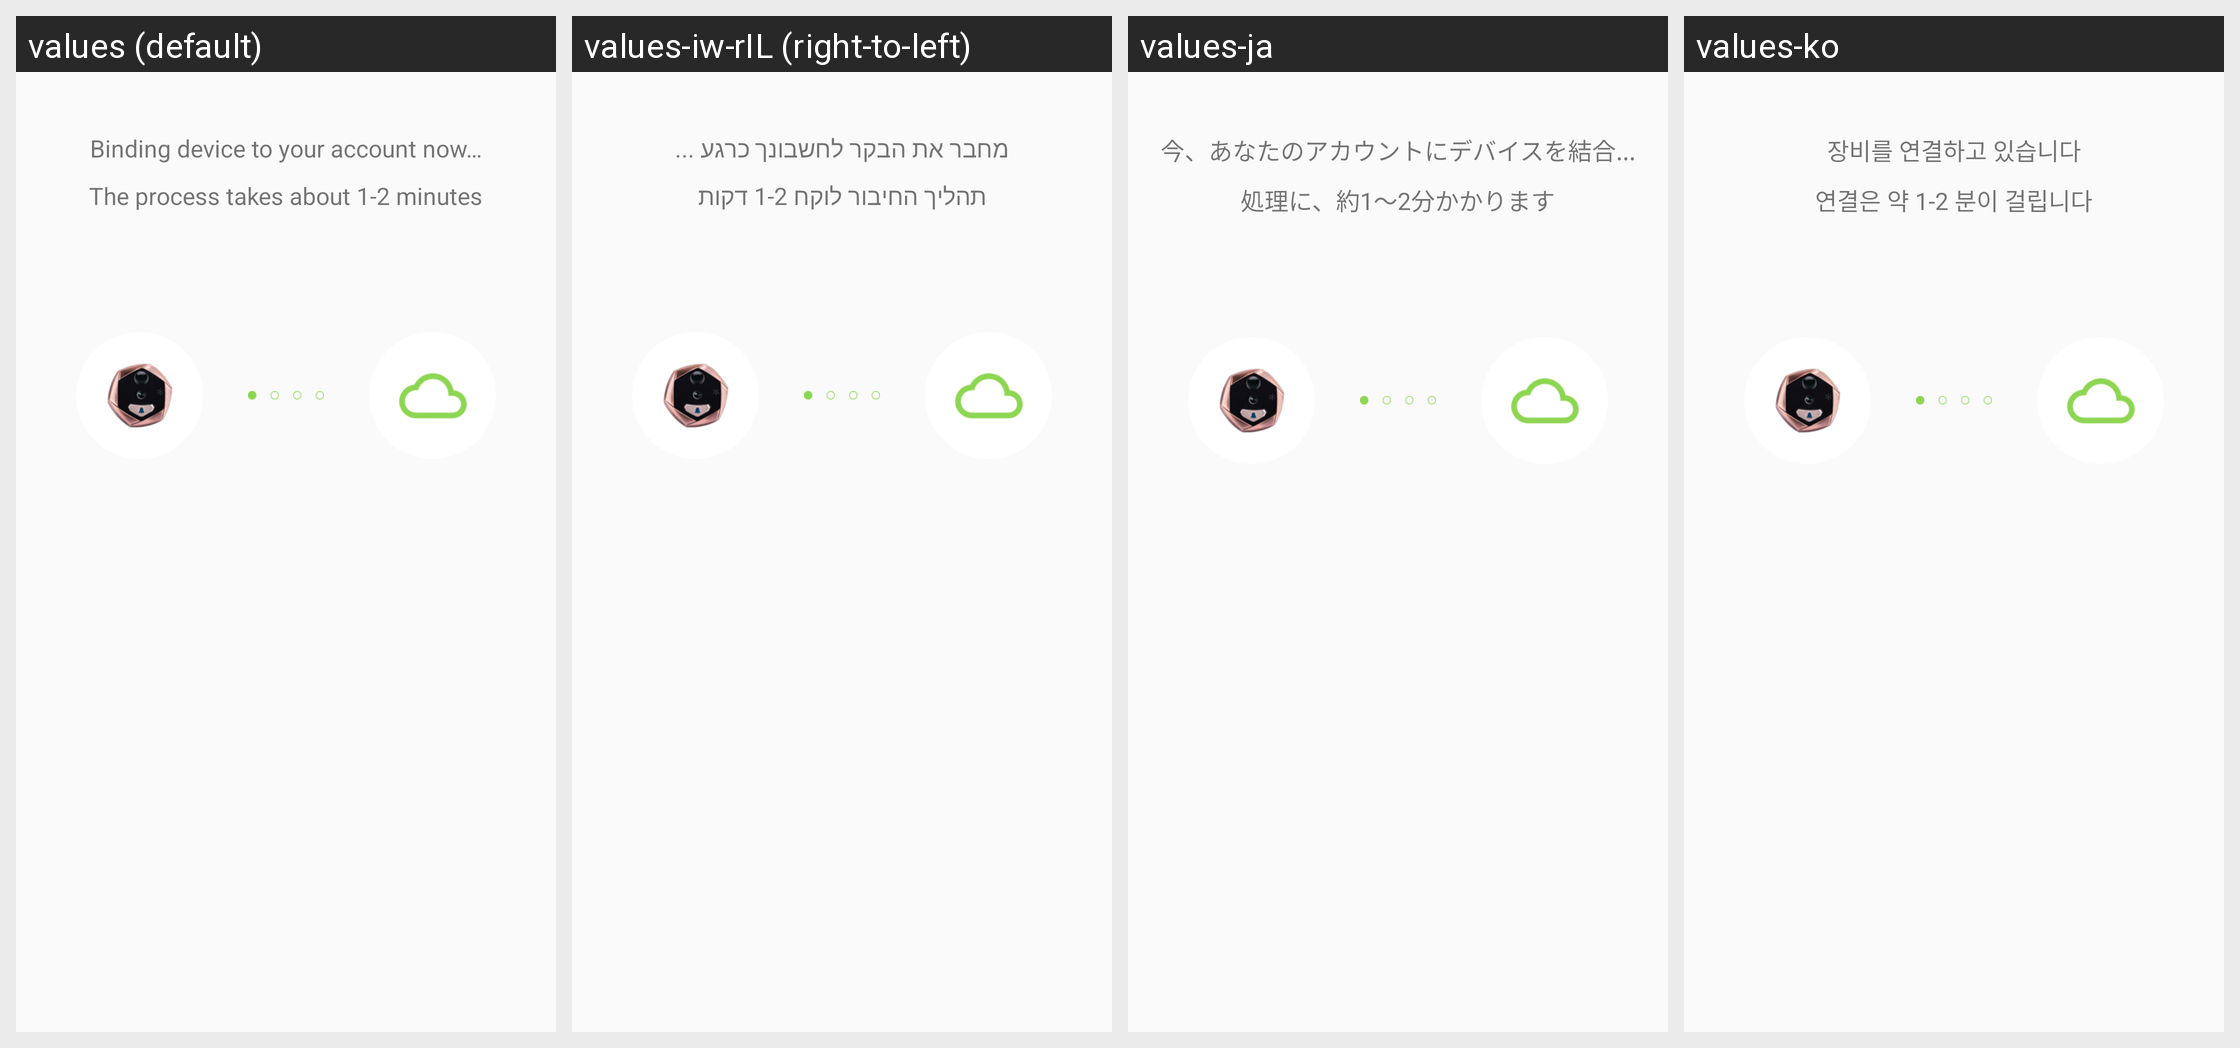

The Android screen above is rendered under several locales of the same app. Produce the string resources it draws, with the default and per-locale values.
Android screen res/layout/activity_eques_bind.xml rendered under 4 locales, left to right: values (default), values-iw-rIL (right-to-left), values-ja, values-ko. Device: Nexus 5 (rendered at 1080×1920; each locale shown at half size, 540×960, under a caption strip naming it); theme AppTheme.
Other locales in the repository, not shown: values-es, values-zh-rCN, values-zh-rTW.
Strings drawn on this screen, with the default value and each locale's value (text and hints the layout hard-codes, and strings that could not be matched under every locale, appear in the picture but are not listed):

Config_Binding_To_Account
  values: Binding device to your account now…
  values-iw-rIL: מחבר את הבקר לחשבונך כרגע ...
  values-ja: 今、あなたのアカウントにデバイスを結合...
  values-ko: 장비를 연결하고 있습니다

Setting_Wifi_Prompt
  values: The process takes about 1-2 minutes
  values-iw-rIL: תהליך החיבור לוקח 1-2 דקות
  values-ja: 処理に、約1〜2分かかります
  values-ko: 연결은 약 1-2 분이 걸립니다
